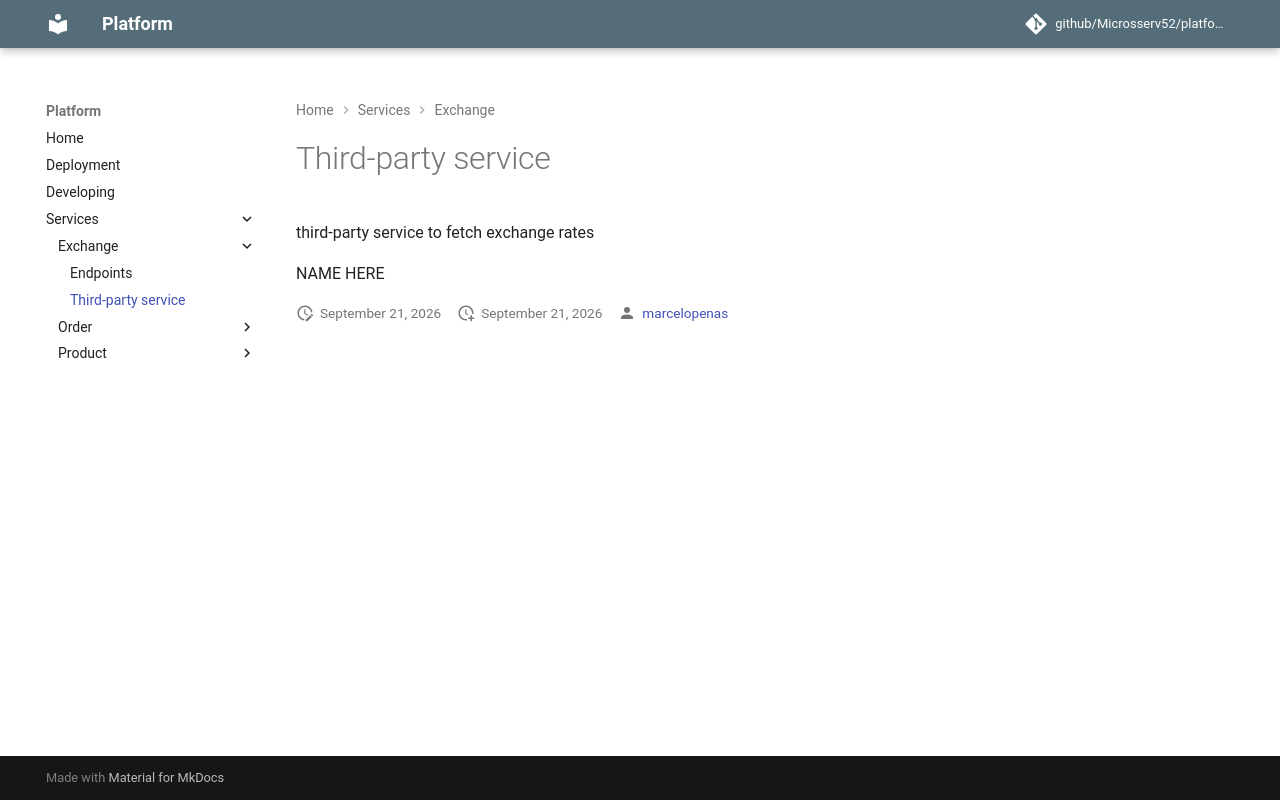

repository: Microsserv52/platform · page: services/exchange/rate/index.html · generator: mkdocs

# Third-party service

third-party service to fetch exchange rates

NAME HERE
